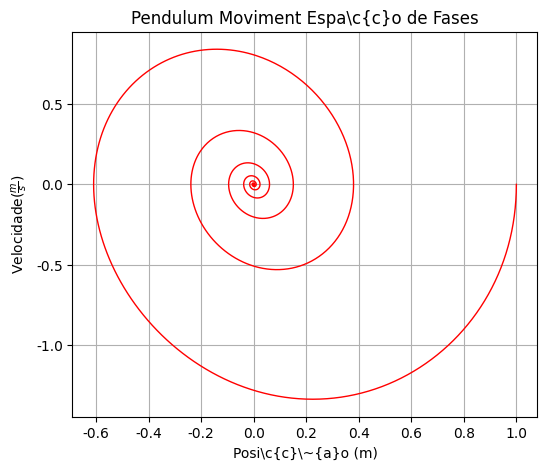

Generate this figure with matplotlib:
import matplotlib.pyplot as plt
import numpy as np
import math

def verlet(xt,vt):
   p=xt+vt*dt+0.5*((-w)*math.sin(xt)-gama*vt)*dt**2
   aux=((-w)*math.sin(p)-gama*vt)
   vaux=vt+0.5*(((-w)*math.sin(xt)-gama*vt)+aux)*dt
   aux=((-w)*math.sin(p)-gama*vaux)
   f=vt+0.5*((-w)*math.sin(xt)-gama*vt+aux)*dt
   return p,f

w=3
gama=0.5
xt1=1
vt1=0
dt=0.01
t1=0
x=[1]
v=[0]
t=[0]

while t1<30:
   t1+=dt
   xt1,vt1=verlet(xt1,vt1)
   x.append(xt1)
   v.append(vt1)
   t.append(t1)
   
   
plt.figure(figsize=(6,5), dpi=96)

ax=plt.gca()
ax.xaxis.set_ticks_position('bottom')
ax.yaxis.set_ticks_position('left')
ax.autoscale()

plt.rc('text', usetex=True)
plt.rc('font', **{'sans-serif' : 'Arial', 'family' : 'sans-serif'})
plt.xlabel('Posi\c{c}\~{a}o (m)')
plt.ylabel(r'Velocidade($\frac{m}{s}$)')

plt.title(r'Pendulum Moviment Espa\c{c}o de Fases', fontsize=12)
plt.grid()
plt.plot(x,v,'r-', linewidth=1)
plt.savefig("XxV.pdf", dpi=96)
plt.show()
